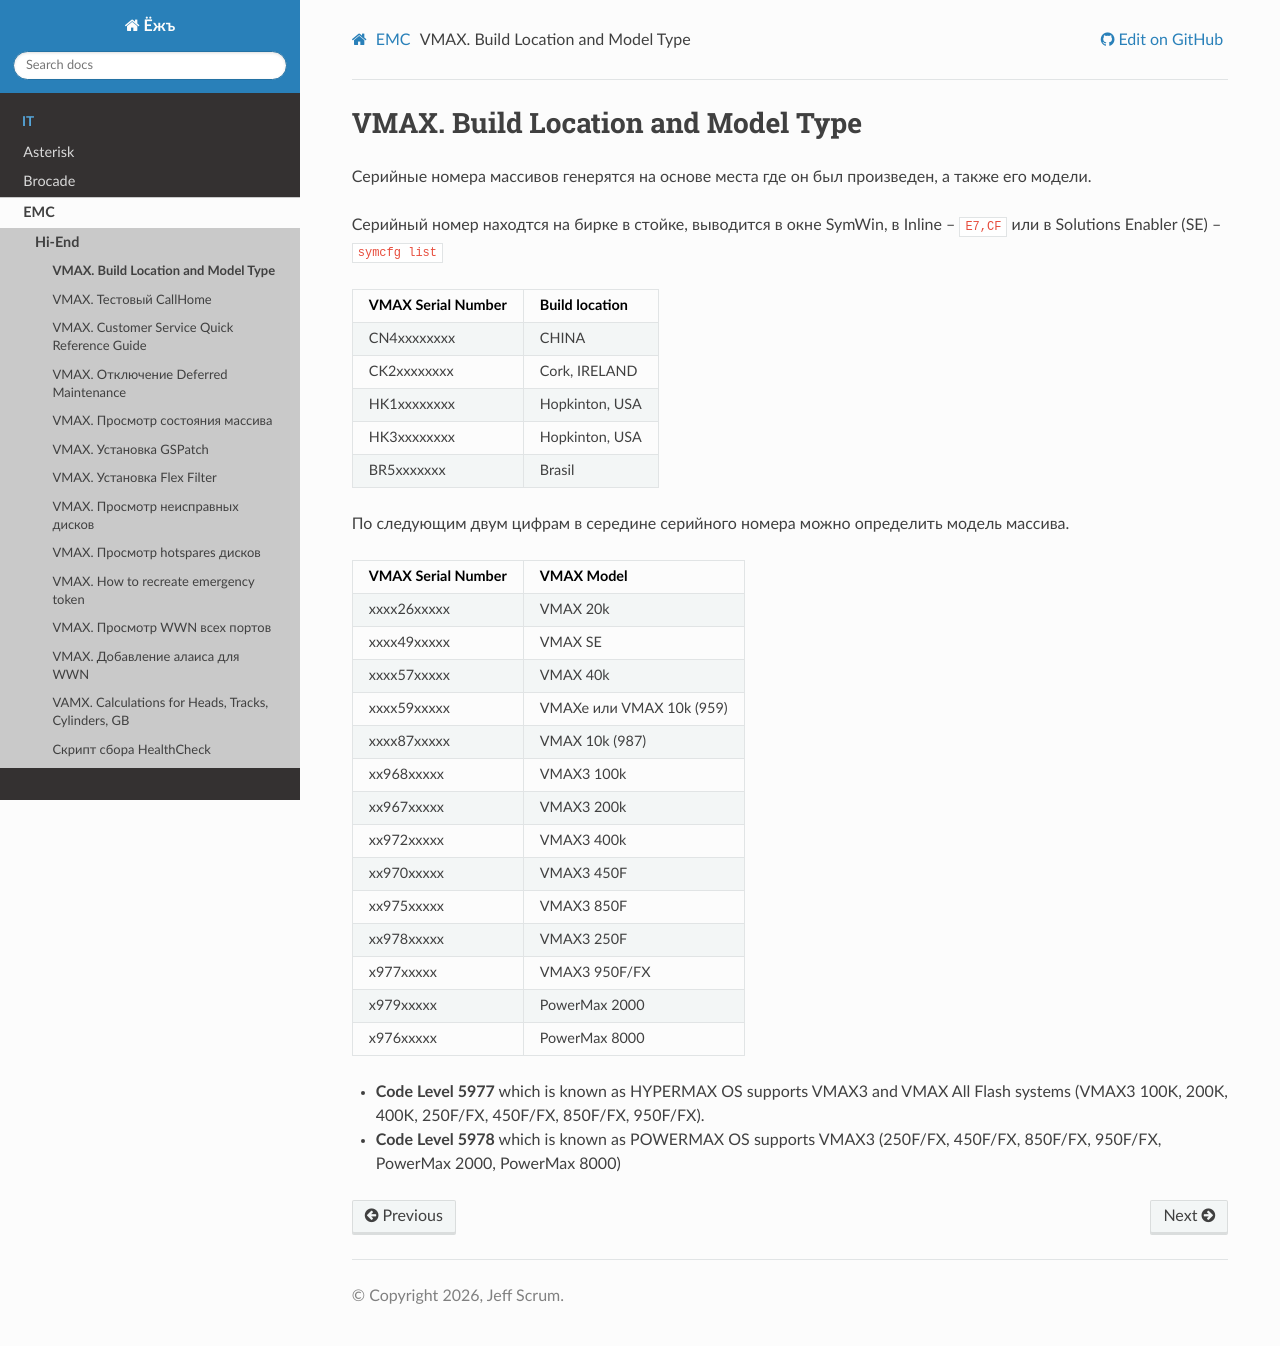

repository: jeffscrum/ITDrafts · page: emc/hiend/vmax-buildlocation-and-modeltype.html · generator: sphinx

.. index:: emc, vmax, location, build, vmax3, powermax, serial, model

.. meta::
   :keywords: emc, vmax, location, build, vmax3, powermax, serial, model

.. _vmax-build-and-type:

VMAX. Build Location and Model Type
===================================

Серийные номера массивов генерятся на основе места где он был произведен, а также его модели. 

Серийный номер находтся на бирке в стойке, выводится в окне SymWin, в Inline -- ``E7,CF`` или в Solutions Enabler (SE) -- ``symcfg list``

+--------------------+----------------+
| VMAX Serial Number | Build location |
+====================+================+
| CN4xxxxxxxx        | CHINA          |
+--------------------+----------------+
| CK2xxxxxxxx        | Cork, IRELAND  |
+--------------------+----------------+
| HK1xxxxxxxx        | Hopkinton, USA |
+--------------------+----------------+
| HK3xxxxxxxx        | Hopkinton, USA |
+--------------------+----------------+
| BR5xxxxxxx         | Brasil         |
+--------------------+----------------+


По следующим двум цифрам в середине серийного номера можно определить модель массива.

+--------------------+--------------------------+
| VMAX Serial Number | VMAX Model               |
+====================+==========================+
| xxxx26xxxxx        | VMAX 20k                 |
+--------------------+--------------------------+
| xxxx49xxxxx        | VMAX SE                  |
+--------------------+--------------------------+
| xxxx57xxxxx        | VMAX 40k                 |
+--------------------+--------------------------+
| xxxx59xxxxx        | VMAXe или VMAX 10k (959) |
+--------------------+--------------------------+
| xxxx87xxxxx        | VMAX 10k (987)           |
+--------------------+--------------------------+ 
| xx968xxxxx         | VMAX3 100k               |
+--------------------+--------------------------+ 
| xx967xxxxx         | VMAX3 200k               |
+--------------------+--------------------------+ 
| xx972xxxxx         | VMAX3 400k               |
+--------------------+--------------------------+ 
| xx970xxxxx         | VMAX3 450F               |
+--------------------+--------------------------+ 
| xx975xxxxx         | VMAX3 850F               |
+--------------------+--------------------------+ 
| xx978xxxxx         | VMAX3 250F               |
+--------------------+--------------------------+ 
| x977xxxxx          | VMAX3 950F/FX            |
+--------------------+--------------------------+
| x979xxxxx          | PowerMax 2000            |
+--------------------+--------------------------+
| x976xxxxx          | PowerMax 8000            |
+--------------------+--------------------------+

- **Code Level 5977** which is known as HYPERMAX OS supports VMAX3 and VMAX All Flash systems (VMAX3 100K, 200K, 400K, 250F/FX, 450F/FX, 850F/FX, 950F/FX).
- **Code Level 5978** which is known as POWERMAX OS supports VMAX3 (250F/FX, 450F/FX, 850F/FX, 950F/FX, PowerMax 2000, PowerMax 8000)
